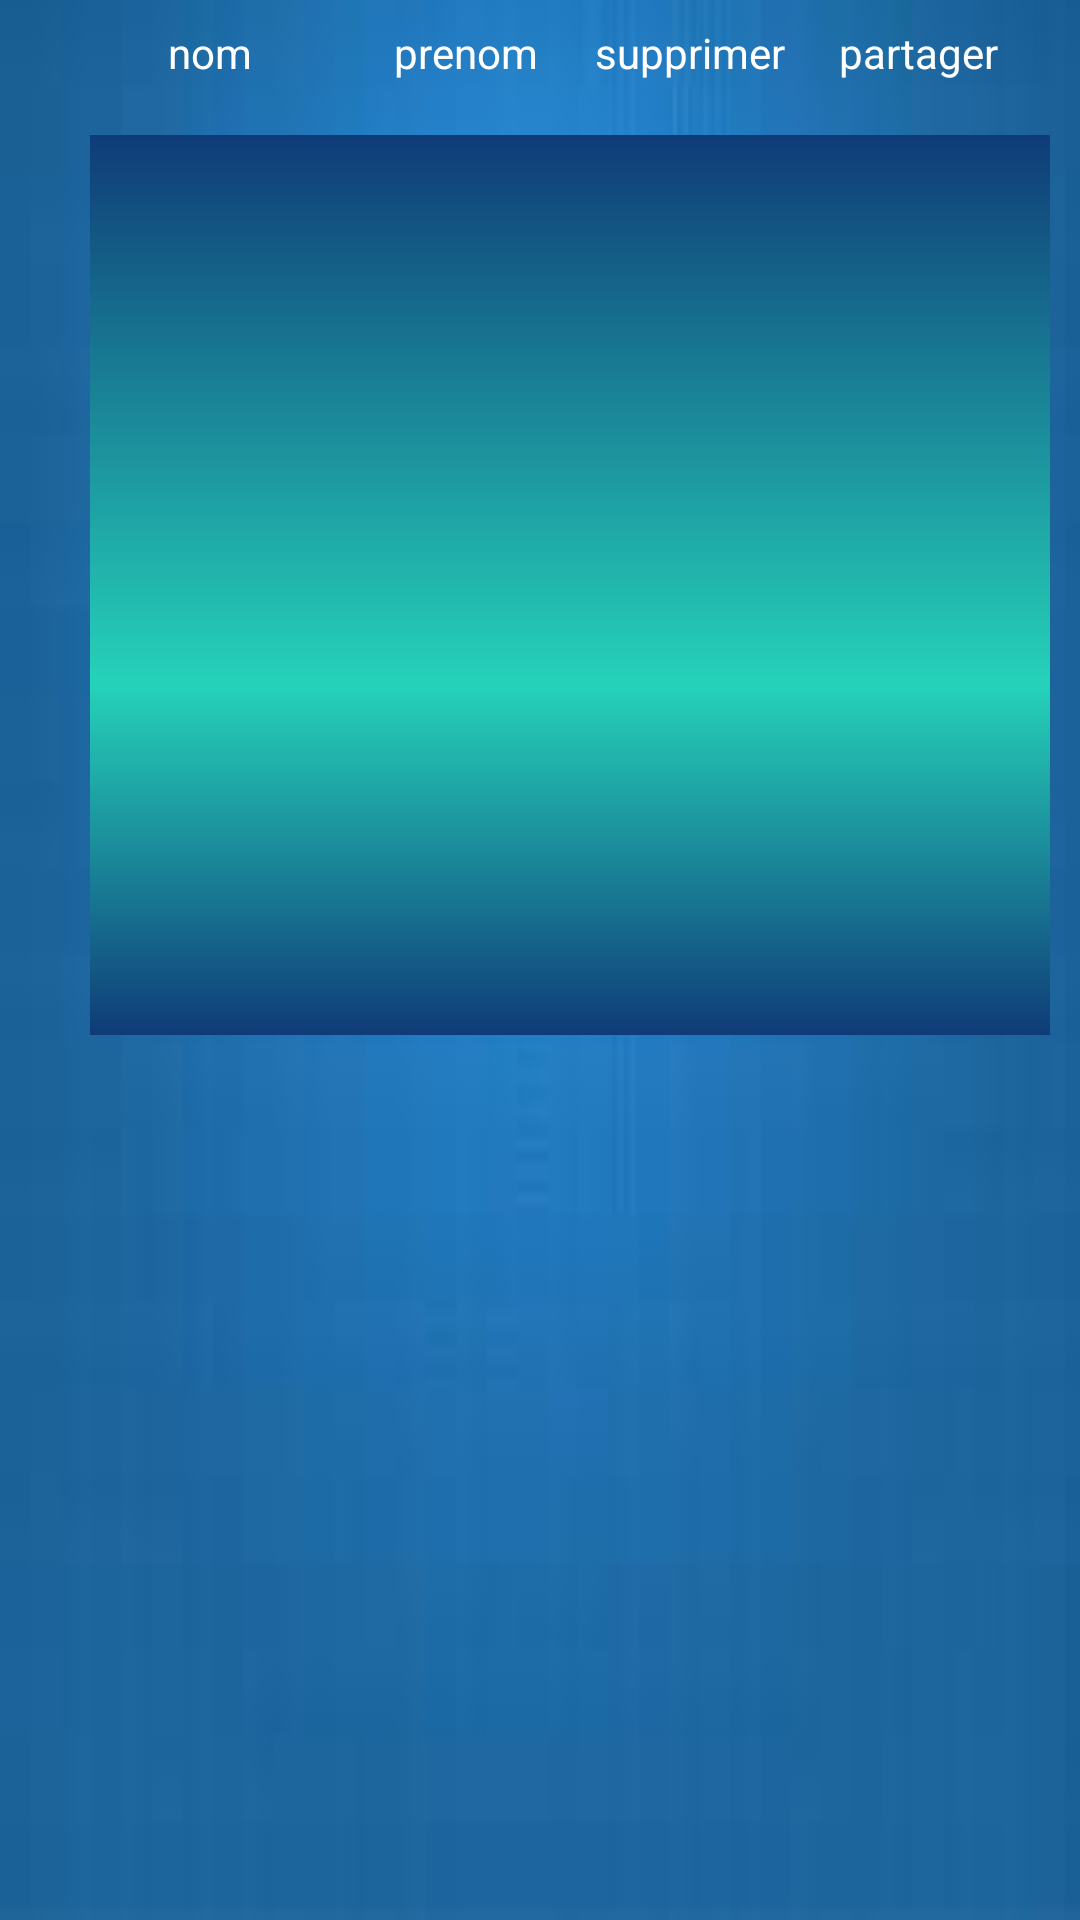

This screen was rendered from an Android layout file. Write that file and the resources it references.
<!-- AndroidManifest.xml: application theme AppTheme -->
<!-- res/layout/activity_consult_medecin.xml -->
<?xml version="1.0" encoding="utf-8"?>
<LinearLayout xmlns:android="http://schemas.android.com/apk/res/android"
    xmlns:app="http://schemas.android.com/apk/res-auto"
    xmlns:tools="http://schemas.android.com/tools"
    android:layout_width="match_parent"
    android:orientation="vertical"
    android:layout_height="match_parent"
    android:background="@drawable/back3"
    tools:context=".consult_medecin">
    <LinearLayout
        android:layout_width="match_parent"
        android:layout_height="wrap_content"
        android:orientation="horizontal"
        android:layout_marginLeft="30dp">
        <TextView
            android:layout_width="80dp"
            android:layout_height="match_parent"
            android:id="@+id/tx_nom"
            android:text="nom"
            android:textColor="#ffffff"
            android:gravity="center"
            android:layout_alignParentLeft="true"
            android:textAppearance="?android:textAppearance"/>

        <TextView
            android:id="@+id/tx_prenom"
            android:layout_width="80dp"
            android:layout_height="match_parent"
            android:layout_marginBottom="8dp"
            android:layout_marginStart="5dp"
            android:layout_marginTop="8dp"
            android:gravity="center"
            android:text="prenom"
            android:textColor="#ffffff"
            android:textAppearance="?android:textAppearance"
            android:layout_toRightOf="@id/tx_nom"
            android:layout_marginLeft="19dp" />

        <TextView
            android:id="@+id/bt_add"
            android:layout_width="70dp"
            android:layout_height="match_parent"
            android:text="supprimer"
            android:textColor="#ffffff"
            android:layout_marginBottom="8dp"
            android:layout_marginRight="6dp"
            android:layout_marginTop="8dp"
            android:gravity="center"
            android:layout_toRightOf="@id/tx_prenom"
/>
        <TextView
            android:id="@+id/bt_partage"
            android:layout_width="70dp"
            android:layout_height="match_parent"
            android:layout_marginBottom="8dp"
            android:layout_marginRight="26dp"
            android:layout_marginTop="8dp"
            android:gravity="center"
            android:text="partager"
            android:textColor="#ffffff"
            android:layout_toRightOf="@id/bt_add"
            />
    </LinearLayout>
    <ListView
        android:background="@drawable/back1"
        android:layout_width="320dp"
        android:layout_height="300dp"
        android:id="@+id/list_med1"
        android:layout_marginTop="10dp"
        android:layout_marginBottom="10dp"
        android:layout_marginLeft="30dp">
    </ListView>
</LinearLayout>
<!-- resources referenced by this layout -->
<resources>
  <!-- drawable back1: png bitmap (drawable-mdpi, 723 bytes) -->
  <!-- drawable back3: jpg bitmap (drawable-mdpi, 2464 bytes) -->
  <style name="AppTheme" parent="Theme.AppCompat.Light.DarkActionBar">
          
          <item name="colorPrimary">@color/colorPrimary</item>
          <item name="colorPrimaryDark">@color/colorPrimaryDark</item>
          <item name="colorAccent">@color/colorAccent</item>
      </style>
  <!-- not gathered from this repository: default colours our renderer supplied (Android Studio template values) -->
  <color name="colorPrimary">#FF6200EE</color>
  <color name="colorPrimaryDark">#FF3700B3</color>
  <color name="colorAccent">#FF03DAC5</color>
</resources>
